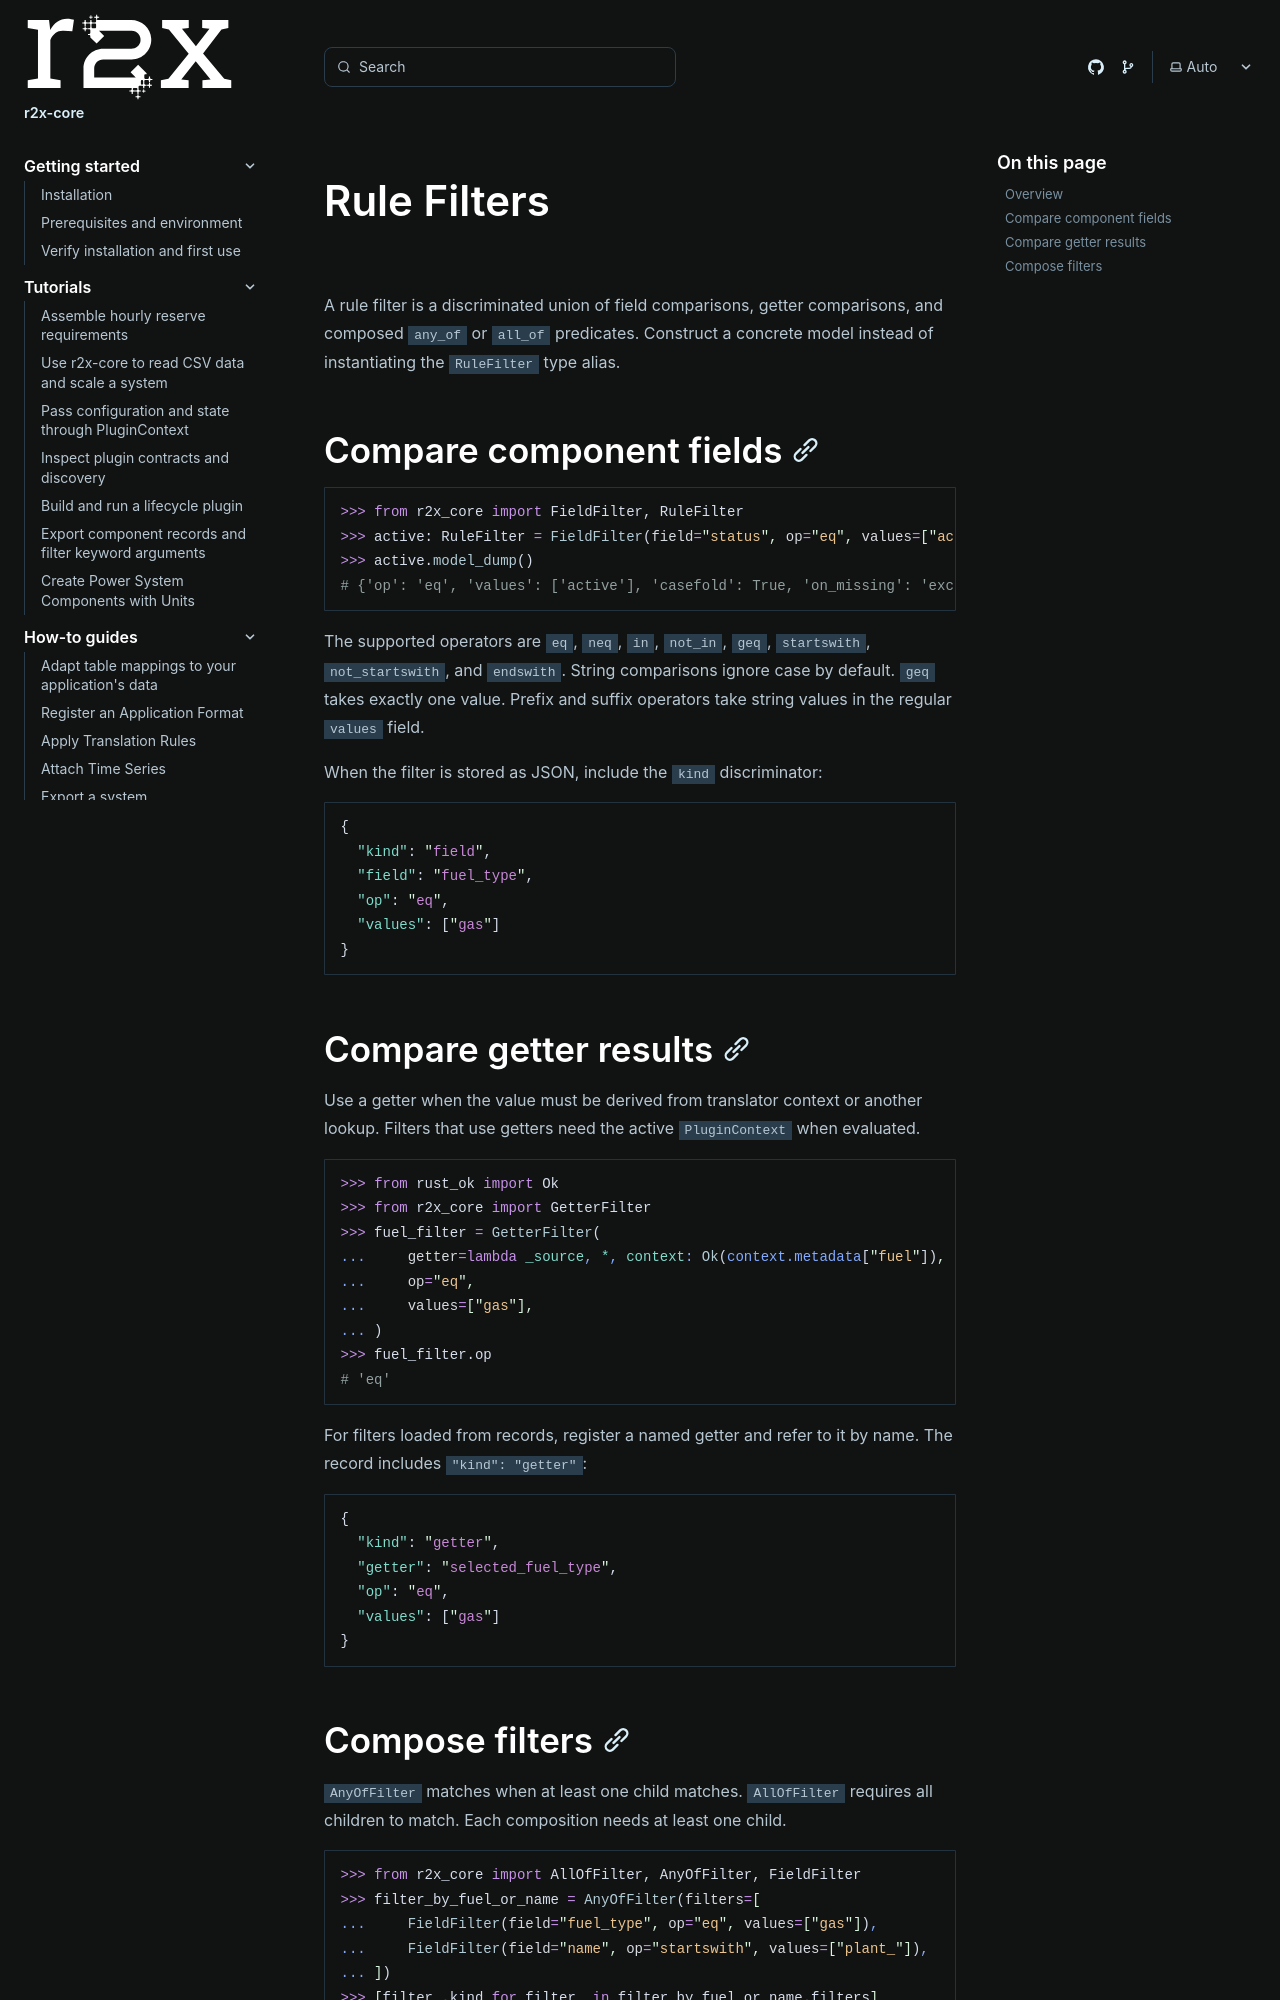

repository: NatLabRockies/r2x-core · page: how-tos/create-rule-filters/index.html · generator: sphinx

---
title: "Rule Filters"
---

<span id="rule-filters"></span>

A rule filter is a discriminated union of field comparisons, getter
comparisons, and composed `any_of` or `all_of` predicates. Construct a concrete
model instead of instantiating the `RuleFilter` type alias.

## Compare component fields

```python doctest
>>> from r2x_core import FieldFilter, RuleFilter
>>> active: RuleFilter = FieldFilter(field="status", op="eq", values=["active"])
>>> active.model_dump()
# {'op': 'eq', 'values': ['active'], 'casefold': True, 'on_missing': 'exclude', 'kind': 'field', 'field': 'status'}
```

The supported operators are `eq`, `neq`, `in`, `not_in`, `geq`, `startswith`,
`not_startswith`, and `endswith`. String comparisons ignore case by default. `geq` takes exactly one value. Prefix and suffix operators take string
values in the regular `values` field.

When the filter is stored as JSON, include the `kind` discriminator:

```json
{
  "kind": "field",
  "field": "fuel_type",
  "op": "eq",
  "values": ["gas"]
}
```

## Compare getter results

Use a getter when the value must be derived from translator context or another
lookup. Filters that use getters need the active `PluginContext` when evaluated.

```python doctest
>>> from rust_ok import Ok
>>> from r2x_core import GetterFilter
>>> fuel_filter = GetterFilter(
...     getter=lambda _source, *, context: Ok(context.metadata["fuel"]),
...     op="eq",
...     values=["gas"],
... )
>>> fuel_filter.op
# 'eq'
```

For filters loaded from records, register a named getter and refer to it by
name. The record includes `"kind": "getter"`:

```json
{
  "kind": "getter",
  "getter": "selected_fuel_type",
  "op": "eq",
  "values": ["gas"]
}
```
